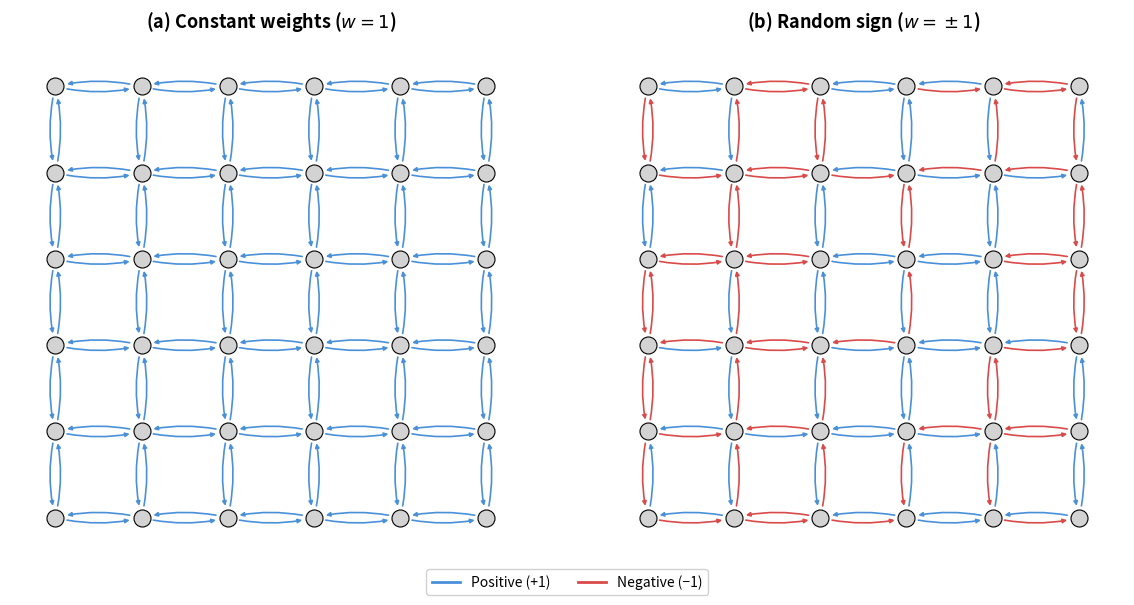

Python code for this plot: (Note: this script raises an exception after producing the figure.)
"""
2-panel figure: Von Neumann lattice with constant weights vs random sign weights.

(a) All weights = 1 (uniform)
(b) Weights randomly ±1 (50/50)

Usage:
    python -m visualization.plot_lattice_neighborhoods
"""

import numpy as np
import matplotlib.pyplot as plt
from matplotlib.lines import Line2D
import networkx as nx

OUTPUT_PATH = "experiments/conference/methods/lattice_sign_illustration.png"
LATTICE_DIM = 6


def _draw_lattice(ax, G, title):
    pos = {nd: (nd[1], -nd[0]) for nd in G.nodes()}

    # Color edges by sign
    edge_colors = ["#4a90d9" if d["weight"] > 0 else "#d94a4a"
                   for _, _, d in G.edges(data=True)]

    nx.draw_networkx_nodes(G, pos=pos, ax=ax, node_size=150,
                           node_color="lightgray", edgecolors="black", linewidths=0.8)
    nx.draw_networkx_edges(G, pos=pos, ax=ax, edge_color=edge_colors, width=1.2,
                           connectionstyle="arc3,rad=0.12", arrows=True, arrowsize=6)

    ax.set_title(title, fontsize=13, fontweight="bold", pad=10)
    ax.set_aspect("equal", adjustable="box")
    ax.axis("off")


def main():
    m = LATTICE_DIM
    np.random.seed(42)

    # Build Von Neumann directed lattice
    G_base = nx.grid_graph([m, m]).to_directed()

    # (a) Constant weights = 1
    G_const = G_base.copy()
    for u, v, d in G_const.edges(data=True):
        d["weight"] = 1.0

    # (b) Random ±1 weights
    G_sign = G_base.copy()
    for u, v, d in G_sign.edges(data=True):
        d["weight"] = 1.0 if np.random.random() > 0.5 else -1.0

    fig, axes = plt.subplots(1, 2, figsize=(12, 6))

    _draw_lattice(axes[0], G_const, r"(a) Constant weights ($w = 1$)")
    _draw_lattice(axes[1], G_sign, r"(b) Random sign ($w = \pm 1$)")

    # Shared legend
    legend_elements = [
        Line2D([0], [0], color="#4a90d9", lw=2, label="Positive (+1)"),
        Line2D([0], [0], color="#d94a4a", lw=2, label="Negative (−1)"),
    ]
    fig.legend(handles=legend_elements, loc="lower center", ncol=2,
               fontsize=10, framealpha=0.9, bbox_to_anchor=(0.5, 0.02))

    plt.tight_layout(rect=[0, 0.06, 1, 1])
    plt.savefig(OUTPUT_PATH, dpi=300, bbox_inches="tight", facecolor="white")
    print(f"Saved to {OUTPUT_PATH}")
    plt.close()


if __name__ == "__main__":
    main()
